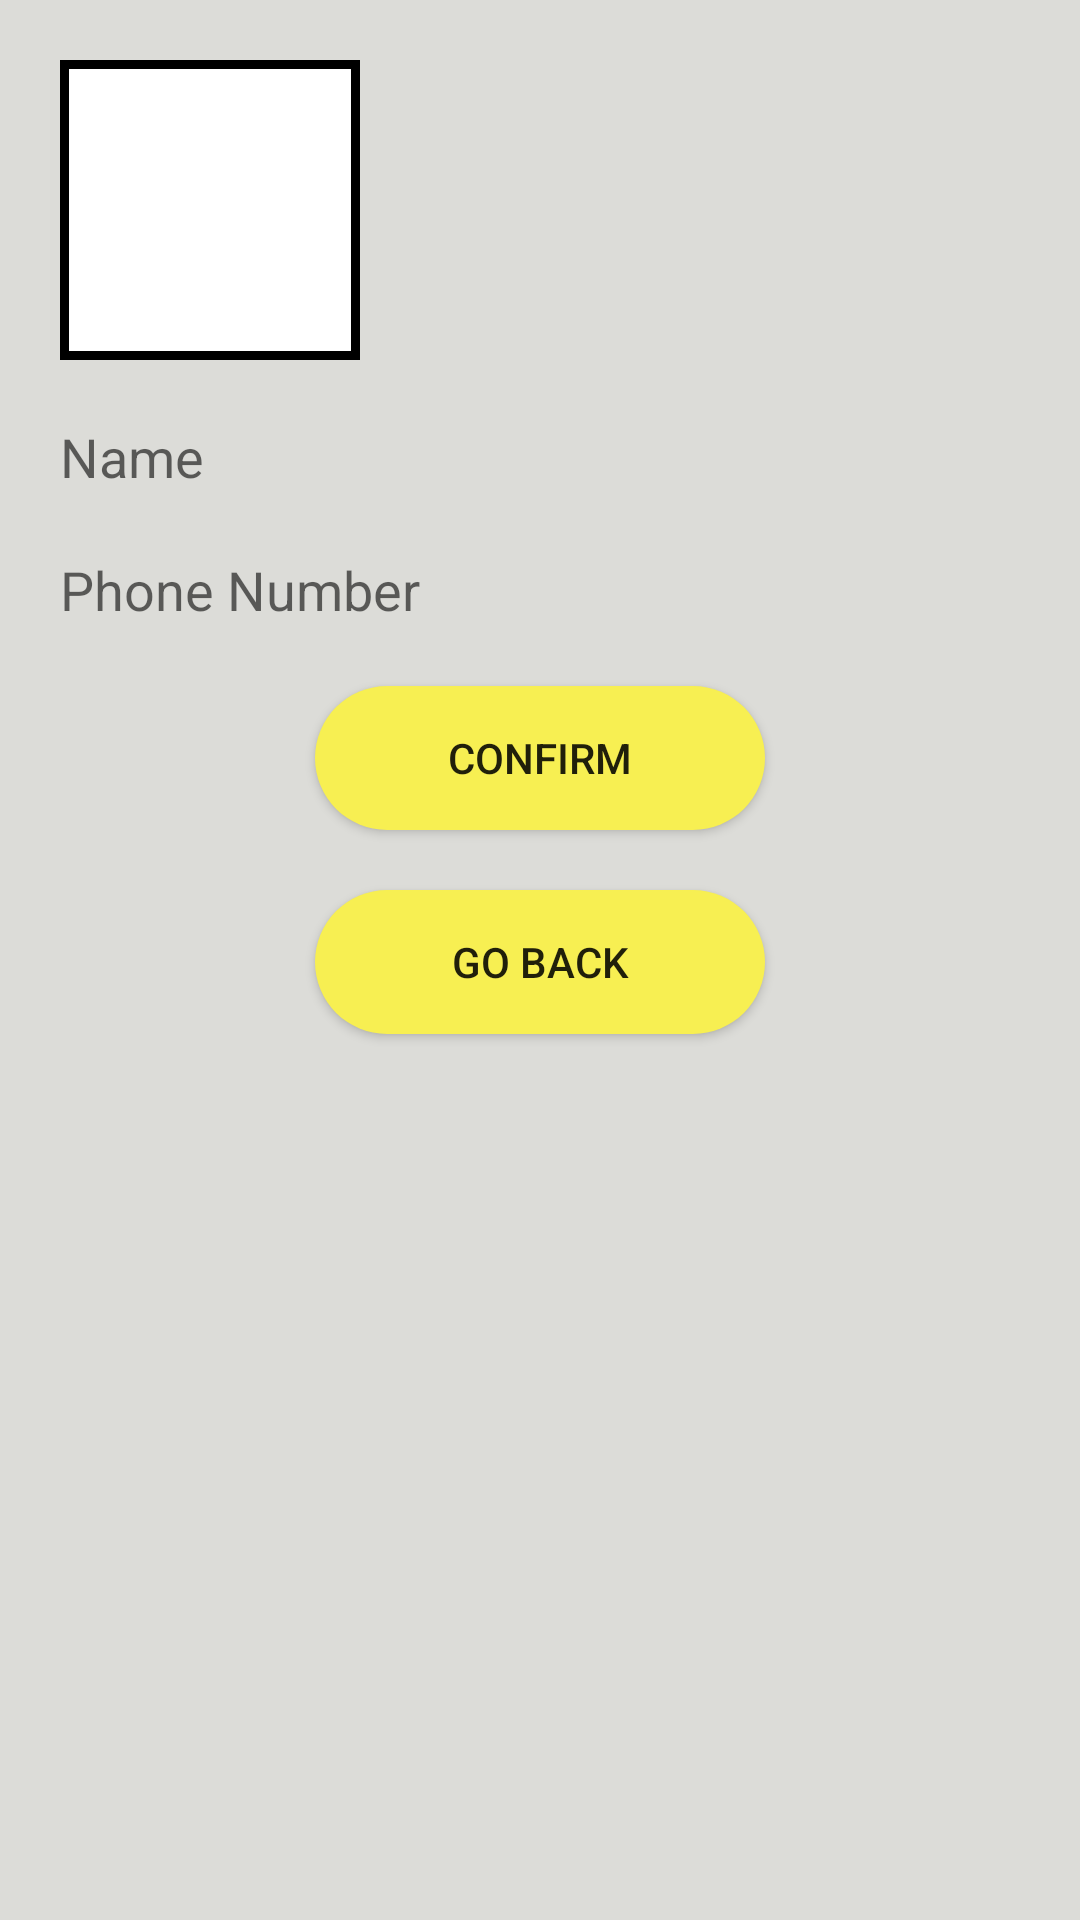

Layout XML and referenced resources for this Android screen:
<!-- AndroidManifest.xml: application theme AppTheme -->
<!-- res/layout/activity_customer_settings.xml -->
<?xml version="1.0" encoding="utf-8"?>
<LinearLayout xmlns:android="http://schemas.android.com/apk/res/android"
    xmlns:app="http://schemas.android.com/apk/res-auto"
    xmlns:tools="http://schemas.android.com/tools"
    android:layout_width="match_parent"
    android:layout_height="match_parent"
    tools:context="com.example.example.taxiapp.CustomerSettings"
    android:orientation="vertical"
    android:padding= "20sp"
    android:background="@color/lightgrey">
    
    <ImageView
        android:layout_width="100sp"
        android:layout_height="100sp"
        android:id="@+id/profileImage"
        android:src="@drawable/userdefault"
        android:layout_marginBottom="20sp"
        android:background="@drawable/border"/>
    
    <EditText
        android:id="@+id/name"
        android:layout_width="match_parent"
        android:layout_height="wrap_content"
        android:background="@null"
        android:hint="Name"
        android:layout_marginBottom="20sp"/>

    <EditText
        android:id="@+id/number"
        android:layout_width="match_parent"
        android:layout_height="wrap_content"
        android:background="@null"
        android:hint="Phone Number"
        android:layout_marginBottom="20sp"
        android:inputType="number"/>

    <Button
        android:layout_width="150dp"
        android:layout_height="wrap_content"
        android:id="@+id/confirm"
        android:text="Confirm"
        android:layout_gravity="center"
        android:background="@drawable/buttonstyle"
        android:backgroundTint="@color/yellow"/>

    <Button
        android:layout_width="150dp"
        android:layout_height="wrap_content"
        android:id="@+id/back"
        android:text="Go Back"
        android:layout_marginTop="20sp"
        android:layout_gravity="center"
        android:background="@drawable/buttonstyle"
        android:backgroundTint="@color/yellow"/>

</LinearLayout>
<!-- resources referenced by this layout -->
<resources>
  <color name="lightgrey">#dcdcd8</color>
  <color name="yellow">#f7ef52</color>
  <!-- drawable border (drawable) -->
  <?xml version="1.0" encoding="utf-8"?>
  <shape xmlns:android="http://schemas.android.com/apk/res/android">
  
      <solid android:color="#FFFFFF" />
      <stroke android:width="3dp" android:color="#000000" />
      <padding android:left="1dp" android:top="1dp" android:right="1dp"
          android:bottom="1dp" />
  
  </shape>
  <!-- drawable buttonstyle (drawable) -->
  <?xml version="1.0" encoding="utf-8"?>
  <shape xmlns:android="http://schemas.android.com/apk/res/android">
  
      <corners android:radius="25dp"></corners>
  
      <solid android:color="@color/lightgrey"></solid>
  
      <padding android:right="10dp" android:left="10dp">
  
      </padding>
  
  
  
  </shape>
  <style name="AppTheme" parent="Theme.AppCompat.Light.NoActionBar">
          
          <item name="colorPrimary">@color/colorPrimary</item>
          <item name="colorPrimaryDark">@color/colorPrimaryDark</item>
          <item name="colorAccent">@color/colorAccent</item>
      </style>
  <color name="colorPrimary">#fff566</color>
  <color name="colorPrimaryDark">#94959e</color>
  <color name="colorAccent">#fcf88d</color>
</resources>
